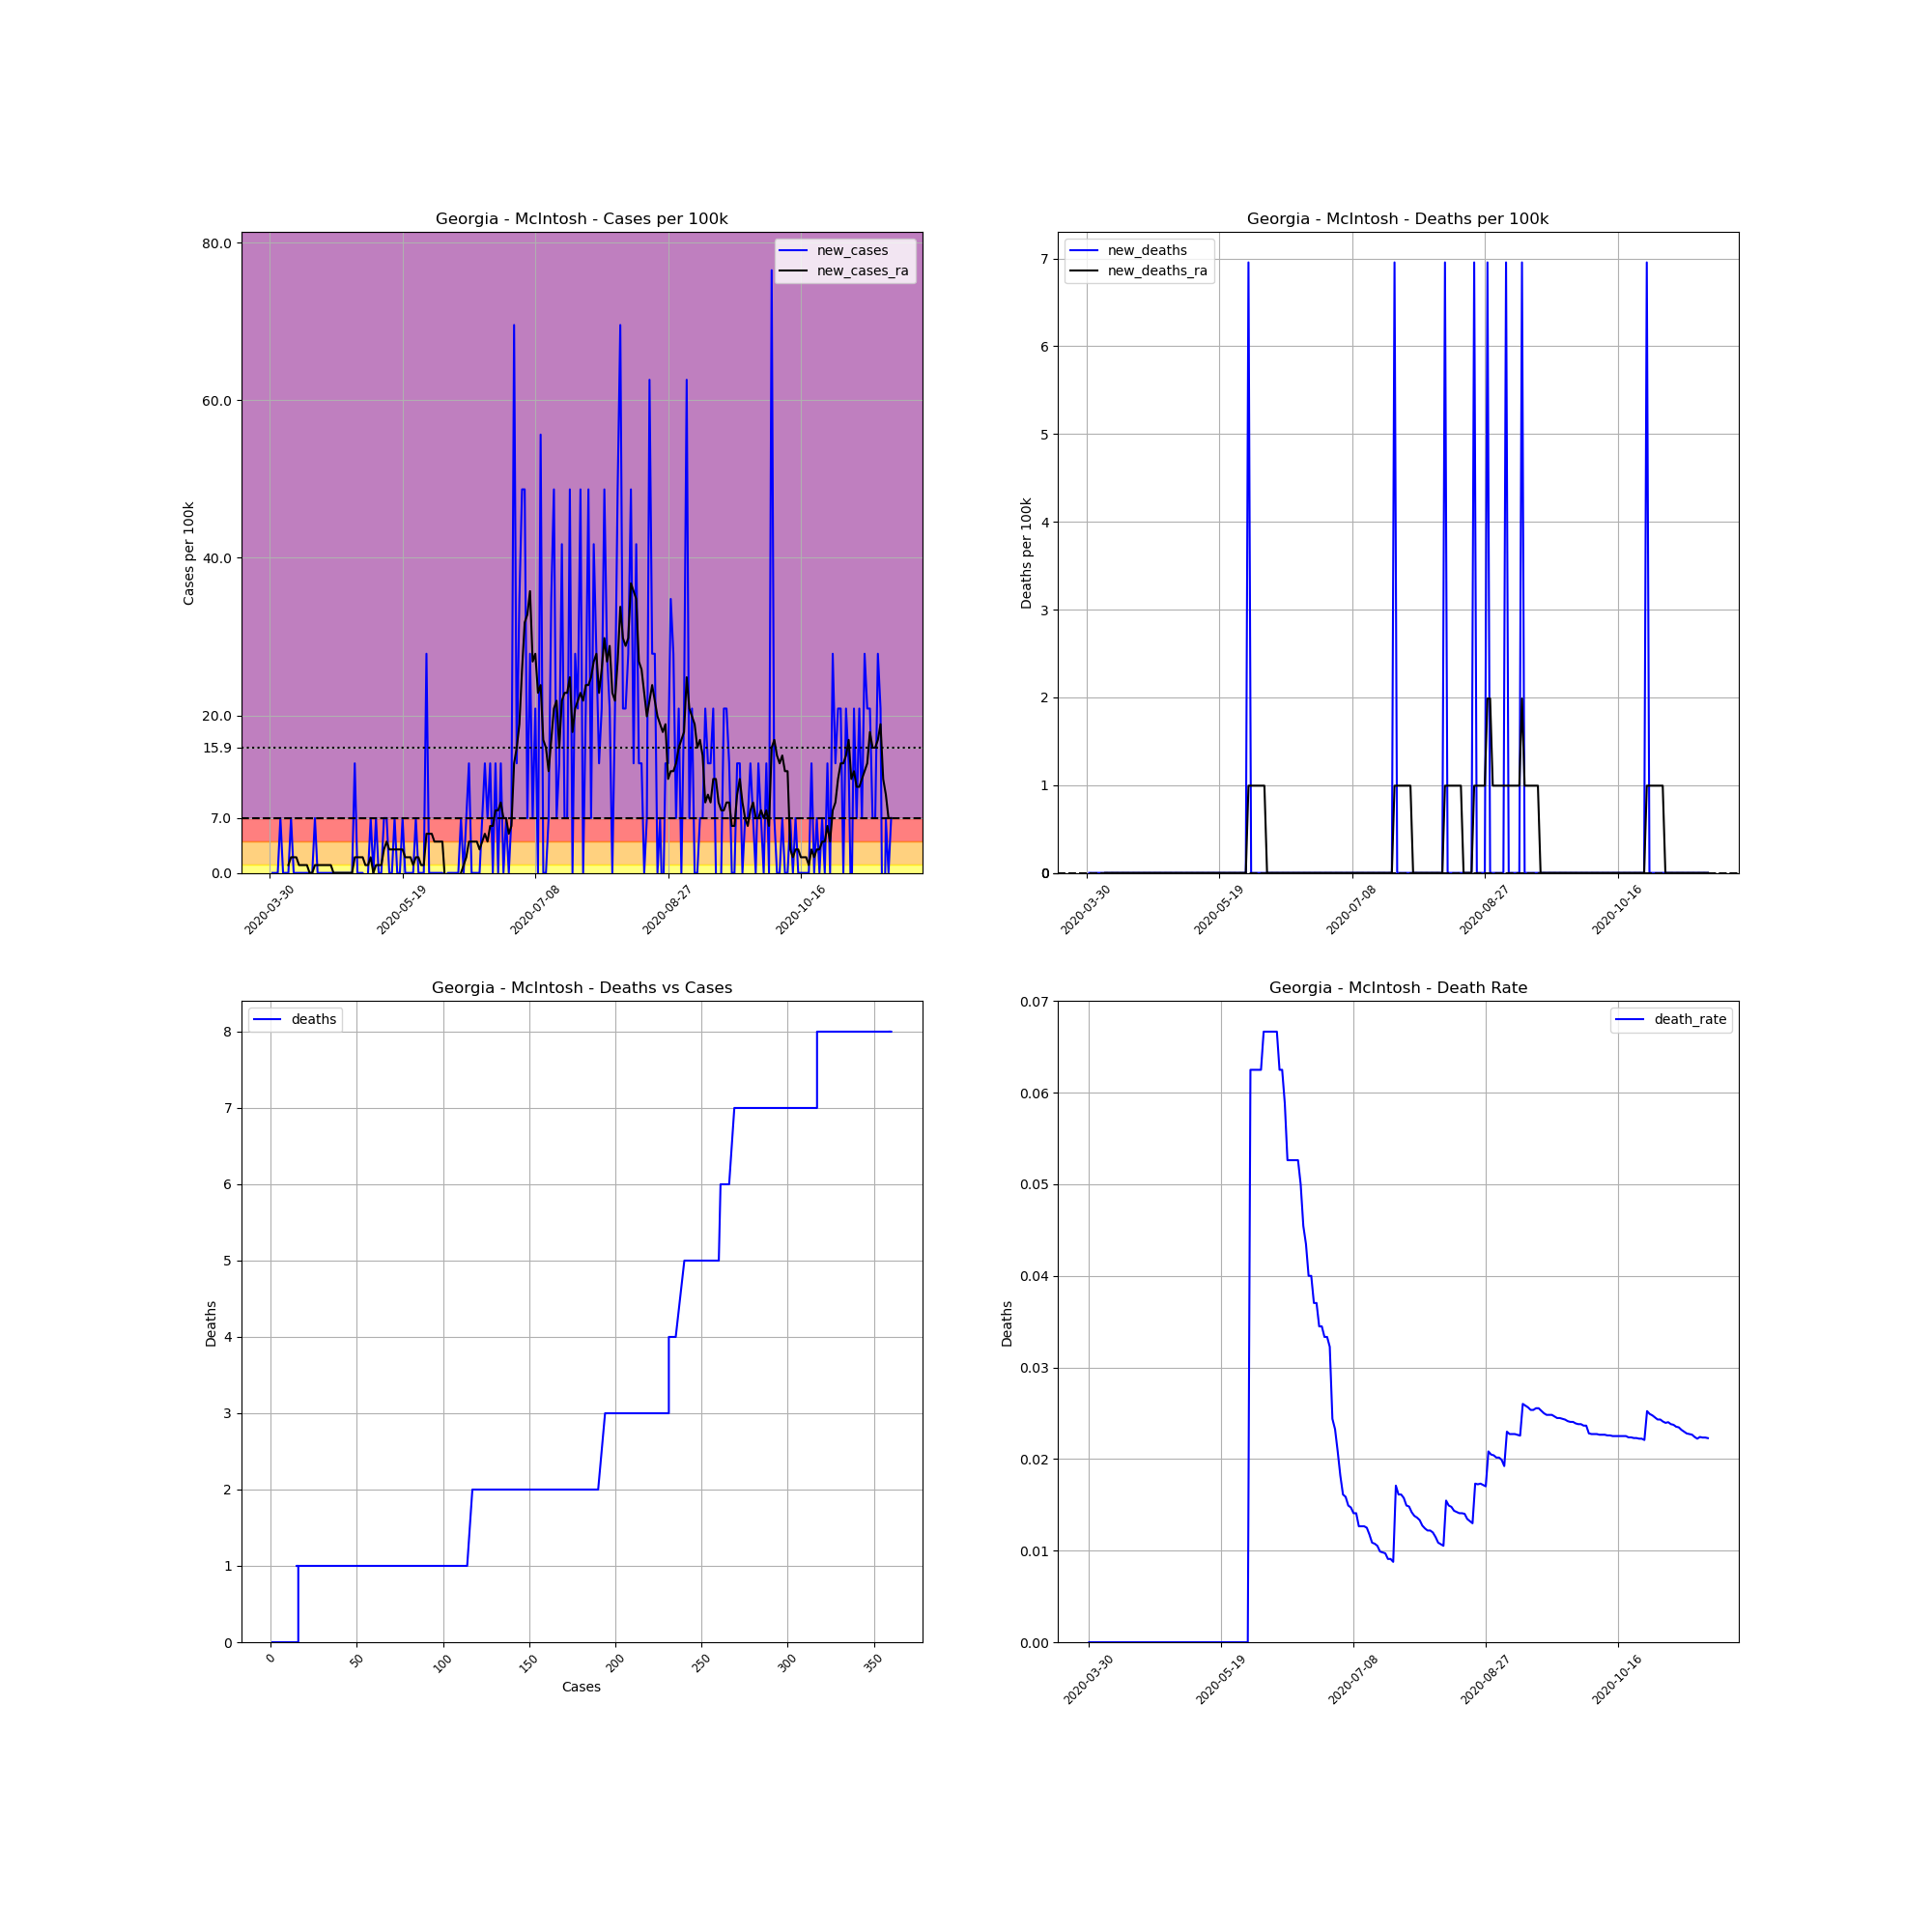

Values plotted in this chart, from the file beside it:
, date, county, state, fips, cases, deaths, COUNTY, STNAME, CTYNAME, POPESTIMATE2019, cases_per_100k, deaths_per_100k, death_rate, new_cases, new_deaths, new_cases_ra, new_deaths_ra
481106, 2020-03-30, McIntosh, Georgia, 13191, 1, 0, 191, Georgia, McIntosh, 14378, 6.955, 0.0, 0.0, , , , 
481107, 2020-03-31, McIntosh, Georgia, 13191, 1, 0, 191, Georgia, McIntosh, 14378, 6.955, 0.0, 0.0, 0.0, 0.0, , 
481108, 2020-04-01, McIntosh, Georgia, 13191, 1, 0, 191, Georgia, McIntosh, 14378, 6.955, 0.0, 0.0, 0.0, 0.0, , 
481109, 2020-04-02, McIntosh, Georgia, 13191, 1, 0, 191, Georgia, McIntosh, 14378, 6.955, 0.0, 0.0, 0.0, 0.0, , 
481110, 2020-04-03, McIntosh, Georgia, 13191, 2, 0, 191, Georgia, McIntosh, 14378, 13.91, 0.0, 0.0, 6.955, 0.0, , 
481111, 2020-04-04, McIntosh, Georgia, 13191, 2, 0, 191, Georgia, McIntosh, 14378, 13.91, 0.0, 0.0, 0.0, 0.0, , 
481112, 2020-04-05, McIntosh, Georgia, 13191, 2, 0, 191, Georgia, McIntosh, 14378, 13.91, 0.0, 0.0, 0.0, 0.0, , 
481113, 2020-04-06, McIntosh, Georgia, 13191, 2, 0, 191, Georgia, McIntosh, 14378, 13.91, 0.0, 0.0, 0.0, 0.0, 0.9936, 0.0
481114, 2020-04-07, McIntosh, Georgia, 13191, 3, 0, 191, Georgia, McIntosh, 14378, 20.87, 0.0, 0.0, 6.955, 0.0, 1.987, 0.0
481115, 2020-04-08, McIntosh, Georgia, 13191, 3, 0, 191, Georgia, McIntosh, 14378, 20.87, 0.0, 0.0, 0.0, 0.0, 1.987, 0.0
481116, 2020-04-09, McIntosh, Georgia, 13191, 3, 0, 191, Georgia, McIntosh, 14378, 20.87, 0.0, 0.0, 0.0, 0.0, 1.987, 0.0
481117, 2020-04-10, McIntosh, Georgia, 13191, 3, 0, 191, Georgia, McIntosh, 14378, 20.87, 0.0, 0.0, 0.0, 0.0, 0.9936, 0.0
481118, 2020-04-11, McIntosh, Georgia, 13191, 3, 0, 191, Georgia, McIntosh, 14378, 20.87, 0.0, 0.0, 0.0, 0.0, 0.9936, 0.0
481119, 2020-04-12, McIntosh, Georgia, 13191, 3, 0, 191, Georgia, McIntosh, 14378, 20.87, 0.0, 0.0, 0.0, 0.0, 0.9936, 0.0
481120, 2020-04-13, McIntosh, Georgia, 13191, 3, 0, 191, Georgia, McIntosh, 14378, 20.87, 0.0, 0.0, 0.0, 0.0, 0.9936, 0.0
481121, 2020-04-14, McIntosh, Georgia, 13191, 3, 0, 191, Georgia, McIntosh, 14378, 20.87, 0.0, 0.0, 0.0, 0.0, 0.0, 0.0
481122, 2020-04-15, McIntosh, Georgia, 13191, 3, 0, 191, Georgia, McIntosh, 14378, 20.87, 0.0, 0.0, 0.0, 0.0, 0.0, 0.0
481123, 2020-04-16, McIntosh, Georgia, 13191, 4, 0, 191, Georgia, McIntosh, 14378, 27.82, 0.0, 0.0, 6.955, 0.0, 0.9936, 0.0
481124, 2020-04-17, McIntosh, Georgia, 13191, 4, 0, 191, Georgia, McIntosh, 14378, 27.82, 0.0, 0.0, 0.0, 0.0, 0.9936, 0.0
481125, 2020-04-18, McIntosh, Georgia, 13191, 4, 0, 191, Georgia, McIntosh, 14378, 27.82, 0.0, 0.0, 0.0, 0.0, 0.9936, 0.0
481126, 2020-04-19, McIntosh, Georgia, 13191, 4, 0, 191, Georgia, McIntosh, 14378, 27.82, 0.0, 0.0, 0.0, 0.0, 0.9936, 0.0
481127, 2020-04-20, McIntosh, Georgia, 13191, 4, 0, 191, Georgia, McIntosh, 14378, 27.82, 0.0, 0.0, 0.0, 0.0, 0.9936, 0.0
481128, 2020-04-21, McIntosh, Georgia, 13191, 4, 0, 191, Georgia, McIntosh, 14378, 27.82, 0.0, 0.0, 0.0, 0.0, 0.9936, 0.0
481129, 2020-04-22, McIntosh, Georgia, 13191, 4, 0, 191, Georgia, McIntosh, 14378, 27.82, 0.0, 0.0, 0.0, 0.0, 0.9936, 0.0
481130, 2020-04-23, McIntosh, Georgia, 13191, 4, 0, 191, Georgia, McIntosh, 14378, 27.82, 0.0, 0.0, 0.0, 0.0, 0.0, 0.0
481131, 2020-04-24, McIntosh, Georgia, 13191, 4, 0, 191, Georgia, McIntosh, 14378, 27.82, 0.0, 0.0, 0.0, 0.0, 0.0, 0.0
481132, 2020-04-25, McIntosh, Georgia, 13191, 4, 0, 191, Georgia, McIntosh, 14378, 27.82, 0.0, 0.0, 0.0, 0.0, 0.0, 0.0
481133, 2020-04-26, McIntosh, Georgia, 13191, 4, 0, 191, Georgia, McIntosh, 14378, 27.82, 0.0, 0.0, 0.0, 0.0, 0.0, 0.0
481134, 2020-04-27, McIntosh, Georgia, 13191, 4, 0, 191, Georgia, McIntosh, 14378, 27.82, 0.0, 0.0, 0.0, 0.0, 0.0, 0.0
481135, 2020-04-28, McIntosh, Georgia, 13191, 4, 0, 191, Georgia, McIntosh, 14378, 27.82, 0.0, 0.0, 0.0, 0.0, 0.0, 0.0
481136, 2020-04-29, McIntosh, Georgia, 13191, 4, 0, 191, Georgia, McIntosh, 14378, 27.82, 0.0, 0.0, 0.0, 0.0, 0.0, 0.0
481137, 2020-04-30, McIntosh, Georgia, 13191, 4, 0, 191, Georgia, McIntosh, 14378, 27.82, 0.0, 0.0, 0.0, 0.0, 0.0, 0.0
481138, 2020-05-01, McIntosh, Georgia, 13191, 6, 0, 191, Georgia, McIntosh, 14378, 41.73, 0.0, 0.0, 13.91, 0.0, 1.987, 0.0
481139, 2020-05-02, McIntosh, Georgia, 13191, 6, 0, 191, Georgia, McIntosh, 14378, 41.73, 0.0, 0.0, 0.0, 0.0, 1.987, 0.0
481140, 2020-05-03, McIntosh, Georgia, 13191, 6, 0, 191, Georgia, McIntosh, 14378, 41.73, 0.0, 0.0, 0.0, 0.0, 1.987, 0.0
481141, 2020-05-04, McIntosh, Georgia, 13191, 6, 0, 191, Georgia, McIntosh, 14378, 41.73, 0.0, 0.0, 0.0, 0.0, 1.987, 0.0
481142, 2020-05-05, McIntosh, Georgia, 13191, 5, 0, 191, Georgia, McIntosh, 14378, 34.78, 0.0, 0.0, -6.955, 0.0, 0.9936, 0.0
481143, 2020-05-06, McIntosh, Georgia, 13191, 5, 0, 191, Georgia, McIntosh, 14378, 34.78, 0.0, 0.0, 0.0, 0.0, 0.9936, 0.0
481144, 2020-05-07, McIntosh, Georgia, 13191, 6, 0, 191, Georgia, McIntosh, 14378, 41.73, 0.0, 0.0, 6.955, 0.0, 1.987, 0.0
481145, 2020-05-08, McIntosh, Georgia, 13191, 6, 0, 191, Georgia, McIntosh, 14378, 41.73, 0.0, 0.0, 0.0, 0.0, 0.0, 0.0
481146, 2020-05-09, McIntosh, Georgia, 13191, 7, 0, 191, Georgia, McIntosh, 14378, 48.69, 0.0, 0.0, 6.955, 0.0, 0.9936, 0.0
481147, 2020-05-10, McIntosh, Georgia, 13191, 7, 0, 191, Georgia, McIntosh, 14378, 48.69, 0.0, 0.0, 0.0, 0.0, 0.9936, 0.0
481148, 2020-05-11, McIntosh, Georgia, 13191, 7, 0, 191, Georgia, McIntosh, 14378, 48.69, 0.0, 0.0, 0.0, 0.0, 0.9936, 0.0
481149, 2020-05-12, McIntosh, Georgia, 13191, 8, 0, 191, Georgia, McIntosh, 14378, 55.64, 0.0, 0.0, 6.955, 0.0, 2.981, 0.0
481150, 2020-05-13, McIntosh, Georgia, 13191, 9, 0, 191, Georgia, McIntosh, 14378, 62.6, 0.0, 0.0, 6.955, 0.0, 3.974, 0.0
481151, 2020-05-14, McIntosh, Georgia, 13191, 9, 0, 191, Georgia, McIntosh, 14378, 62.6, 0.0, 0.0, 0.0, 0.0, 2.981, 0.0
481152, 2020-05-15, McIntosh, Georgia, 13191, 9, 0, 191, Georgia, McIntosh, 14378, 62.6, 0.0, 0.0, 0.0, 0.0, 2.981, 0.0
481153, 2020-05-16, McIntosh, Georgia, 13191, 10, 0, 191, Georgia, McIntosh, 14378, 69.55, 0.0, 0.0, 6.955, 0.0, 2.981, 0.0
481154, 2020-05-17, McIntosh, Georgia, 13191, 10, 0, 191, Georgia, McIntosh, 14378, 69.55, 0.0, 0.0, 0.0, 0.0, 2.981, 0.0
481155, 2020-05-18, McIntosh, Georgia, 13191, 10, 0, 191, Georgia, McIntosh, 14378, 69.55, 0.0, 0.0, 0.0, 0.0, 2.981, 0.0
481156, 2020-05-19, McIntosh, Georgia, 13191, 11, 0, 191, Georgia, McIntosh, 14378, 76.51, 0.0, 0.0, 6.955, 0.0, 2.981, 0.0
481157, 2020-05-20, McIntosh, Georgia, 13191, 11, 0, 191, Georgia, McIntosh, 14378, 76.51, 0.0, 0.0, 0.0, 0.0, 1.987, 0.0
481158, 2020-05-21, McIntosh, Georgia, 13191, 11, 0, 191, Georgia, McIntosh, 14378, 76.51, 0.0, 0.0, 0.0, 0.0, 1.987, 0.0
481159, 2020-05-22, McIntosh, Georgia, 13191, 11, 0, 191, Georgia, McIntosh, 14378, 76.51, 0.0, 0.0, 0.0, 0.0, 1.987, 0.0
481160, 2020-05-23, McIntosh, Georgia, 13191, 11, 0, 191, Georgia, McIntosh, 14378, 76.51, 0.0, 0.0, 0.0, 0.0, 0.9936, 0.0
481161, 2020-05-24, McIntosh, Georgia, 13191, 12, 0, 191, Georgia, McIntosh, 14378, 83.46, 0.0, 0.0, 6.955, 0.0, 1.987, 0.0
481162, 2020-05-25, McIntosh, Georgia, 13191, 12, 0, 191, Georgia, McIntosh, 14378, 83.46, 0.0, 0.0, 0.0, 0.0, 1.987, 0.0
481163, 2020-05-26, McIntosh, Georgia, 13191, 12, 0, 191, Georgia, McIntosh, 14378, 83.46, 0.0, 0.0, 0.0, 0.0, 0.9936, 0.0
481164, 2020-05-27, McIntosh, Georgia, 13191, 12, 0, 191, Georgia, McIntosh, 14378, 83.46, 0.0, 0.0, 0.0, 0.0, 0.9936, 0.0
481165, 2020-05-28, McIntosh, Georgia, 13191, 16, 0, 191, Georgia, McIntosh, 14378, 111.3, 0.0, 0.0, 27.82, 0.0, 4.968, 0.0
... 175 more rows
